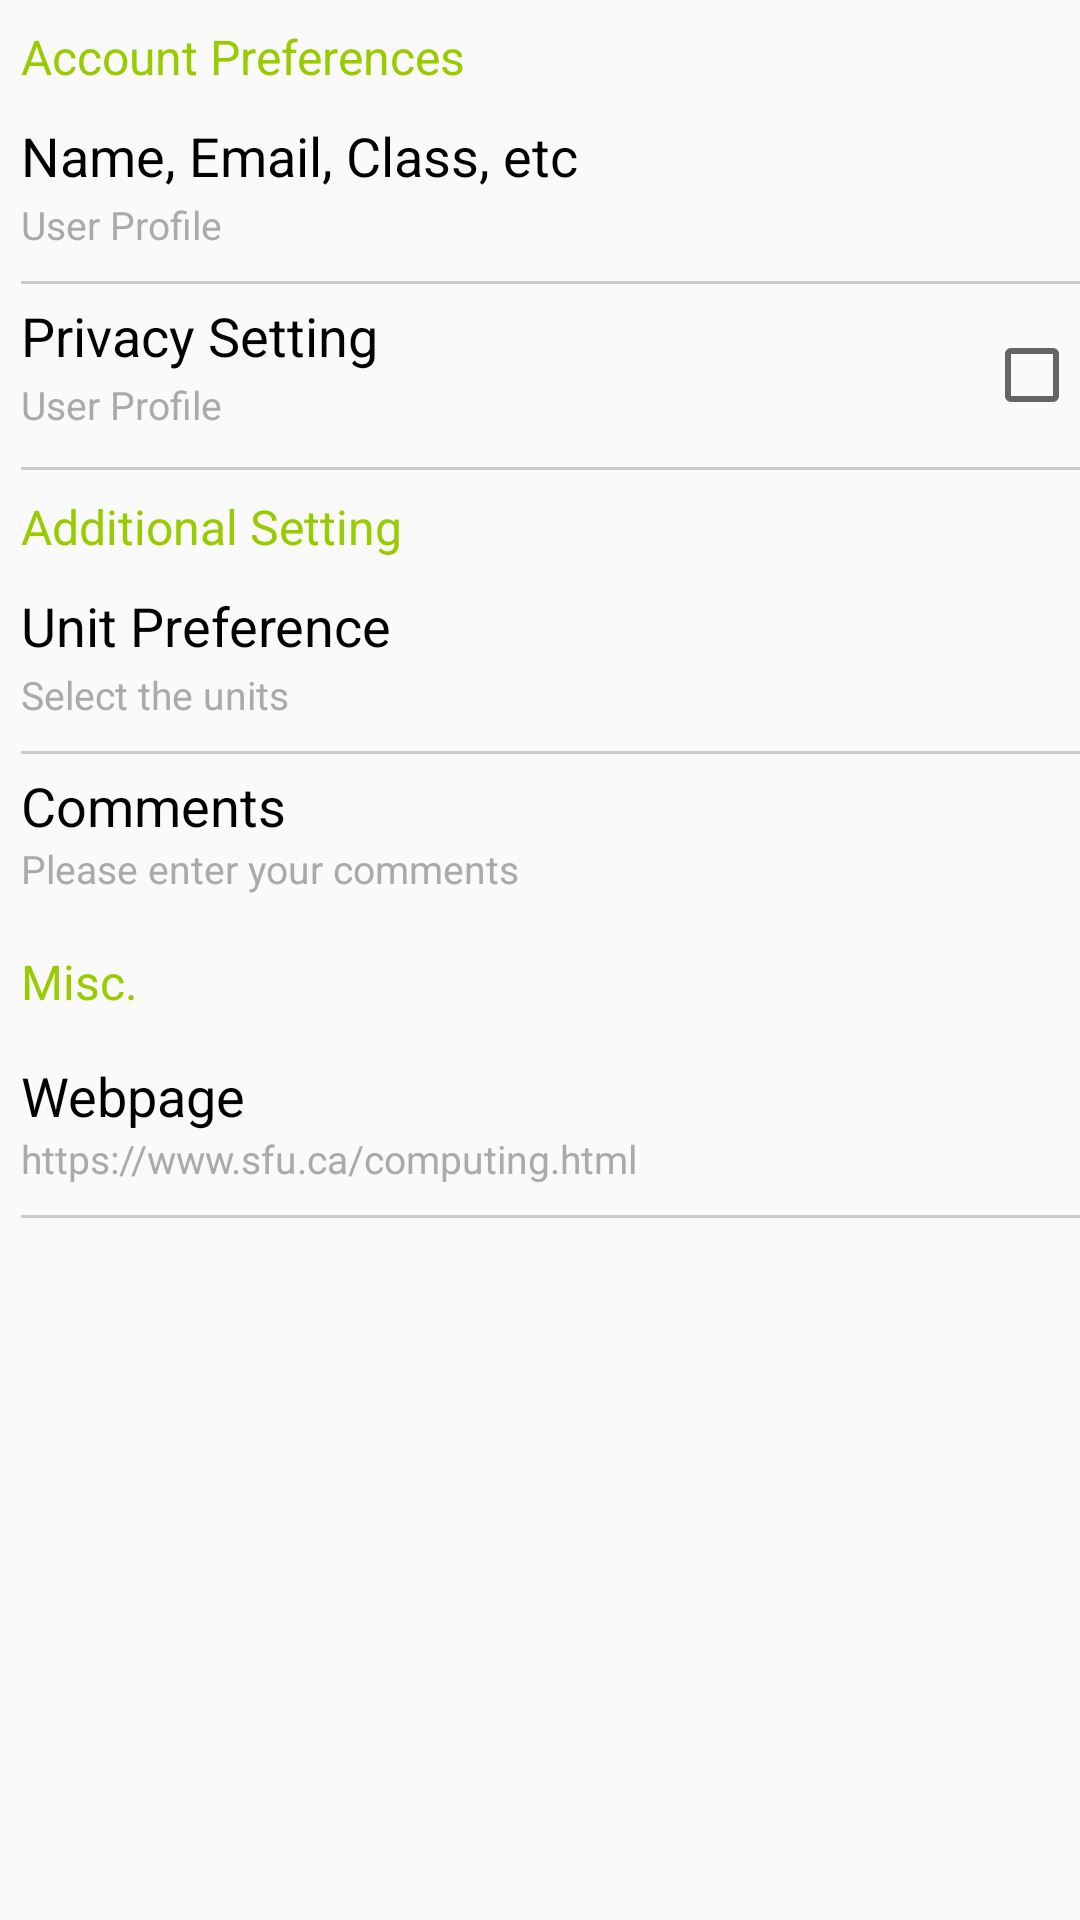

Here is an Android app screen rendered from its layout file. Give the layout XML and the strings, colors and styles it references.
<!-- AndroidManifest.xml: application theme Theme.Qiuhao_Zheng_MyRuns5 -->
<!-- res/layout/setting.xml -->
<?xml version="1.0" encoding="utf-8"?>
<ScrollView xmlns:android="http://schemas.android.com/apk/res/android"
    android:id="@+id/scroll_view"
    android:layout_width="match_parent"
    android:layout_height="wrap_content"
    android:fitsSystemWindows="true">
    <LinearLayout
        android:layout_width="match_parent"
        android:layout_height="match_parent"
        android:paddingStart="7dp"
        android:orientation="vertical">
        <TextView
            android:layout_width="match_parent"
            android:layout_height="wrap_content"
            android:text="Account Preferences"
            android:textSize="16sp"
            android:textColor="@android:color/holo_green_light"
            android:paddingTop="8dp"
            android:paddingBottom="10dp"/>
    
        <LinearLayout
            android:layout_width="match_parent"
            android:layout_height="wrap_content"
            android:id="@+id/userProfile"
            android:orientation="vertical"
            android:clickable="true"
            android:focusable="true"
            android:background="?android:attr/selectableItemBackground">
            <TextView
                android:layout_width="match_parent"
                android:layout_height="wrap_content"
                android:text="Name, Email, Class, etc"
                android:textSize="18sp"
                android:textColor="@android:color/black"
                android:paddingBottom="2dp"/>
            <TextView
                android:layout_width="match_parent"
                android:layout_height="wrap_content"
                android:text="User Profile"
                android:textSize="13sp"
                android:textColor="@android:color/darker_gray"
                android:layout_marginBottom="10dp"/>
        </LinearLayout>
        <View
            android:layout_width="match_parent"
            android:layout_height="1dp"
            android:background="#CCCCCC"/>
    
        <LinearLayout
            android:layout_width="match_parent"
            android:layout_height="wrap_content"
            android:id="@+id/privacySetting"
            android:orientation="horizontal"
            android:gravity="center_vertical"
            android:clickable="true"
            android:focusable="true"
            android:background="?android:attr/selectableItemBackground">
            <LinearLayout
                android:layout_width="match_parent"
                android:layout_height="wrap_content"
                android:layout_weight="1"
                android:layout_marginTop="5dp"
                android:layout_marginBottom="5dp"
                android:orientation="vertical">
                <TextView
                    android:layout_width="match_parent"
                    android:layout_height="wrap_content"
                    android:text="Privacy Setting"
                    android:textSize="18sp"
                    android:textColor="@android:color/black"
                    android:paddingBottom="2dp"/>
                <TextView
                    android:layout_width="match_parent"
                    android:layout_height="wrap_content"
                    android:text="User Profile"
                    android:textSize="13sp"
                    android:textColor="@android:color/darker_gray"
                    android:layout_marginBottom="7dp"/>
            </LinearLayout>
            <CheckBox
                android:layout_width="wrap_content"
                android:layout_height="wrap_content"
                android:id="@+id/privacyBox"/>
        </LinearLayout>
        <View
            android:layout_width="match_parent"
            android:layout_height="1dp"
            android:background="#CCCCCC"/>

        <TextView
            android:layout_width="match_parent"
            android:layout_height="wrap_content"
            android:text="Additional Setting"
            android:textSize="16sp"
            android:textColor="@android:color/holo_green_light"
            android:paddingTop="8dp"
            android:paddingBottom="10dp"/>

    
        <LinearLayout
            android:layout_width="match_parent"
            android:layout_height="wrap_content"
            android:id="@+id/unitPrefer"
            android:orientation="vertical"
            android:clickable="true"
            android:focusable="true"
            android:background="?android:attr/selectableItemBackground">
            <TextView
                android:layout_width="match_parent"
                android:layout_height="wrap_content"
                android:text="Unit Preference"
                android:textSize="18sp"
                android:textColor="@android:color/black"
                android:paddingBottom="2dp"/>
            <TextView
                android:layout_width="match_parent"
                android:layout_height="wrap_content"
                android:text="Select the units"
                android:textSize="13sp"
                android:textColor="@android:color/darker_gray"
                android:layout_marginBottom="10dp"/>
        </LinearLayout>
        <View
            android:layout_width="match_parent"
            android:layout_height="1dp"
            android:background="#CCCCCC"/>

    
        <LinearLayout
            android:layout_width="match_parent"
            android:layout_height="wrap_content"
            android:id="@+id/settingComments"
            android:orientation="vertical"
            android:clickable="true"
            android:focusable="true"
            android:background="?android:attr/selectableItemBackground">
            <TextView
                android:layout_width="match_parent"
                android:layout_height="wrap_content"
                android:text="Comments"
                android:textSize="18sp"
                android:textColor="@android:color/black"
                android:layout_marginTop="5dp"/>
            <TextView
                android:layout_width="match_parent"
                android:layout_height="wrap_content"
                android:text="Please enter your comments"
                android:textSize="13sp"
                android:textColor="@android:color/darker_gray"
                android:layout_marginBottom="10dp"/>
        </LinearLayout>

        <TextView
            android:layout_width="match_parent"
            android:layout_height="wrap_content"
            android:text="Misc."
            android:textSize="16sp"
            android:textColor="@android:color/holo_green_light"
            android:paddingTop="8dp"
            android:paddingBottom="10dp"/>
    
        <LinearLayout
            android:layout_width="match_parent"
            android:layout_height="wrap_content"
            android:id="@+id/webpage"
            android:orientation="vertical"
            android:clickable="true"
            android:focusable="true"
            android:background="?android:attr/selectableItemBackground">
            <TextView
                android:layout_width="match_parent"
                android:layout_height="wrap_content"
                android:text="Webpage"
                android:textSize="18sp"
                android:textColor="@android:color/black"
                android:layout_marginTop="5dp"/>
            <TextView
                android:layout_width="match_parent"
                android:layout_height="wrap_content"
                android:text="https://www.sfu.ca/computing.html"
                android:textSize="13sp"
                android:textColor="@android:color/darker_gray"
                android:layout_marginBottom="10dp"/>
        </LinearLayout>
        <View
            android:layout_width="match_parent"
            android:layout_height="1dp"
            android:background="#CCCCCC"/>

    </LinearLayout>
</ScrollView>
<!-- resources referenced by this layout -->
<resources>
  <style name="Theme.Qiuhao_Zheng_MyRuns5" parent="Base.Theme.Qiuhao_Zheng_MyRuns5" />
  <style name="Base.Theme.Qiuhao_Zheng_MyRuns5" parent="Theme.AppCompat.Light.NoActionBar">
          
          
      </style>
</resources>
